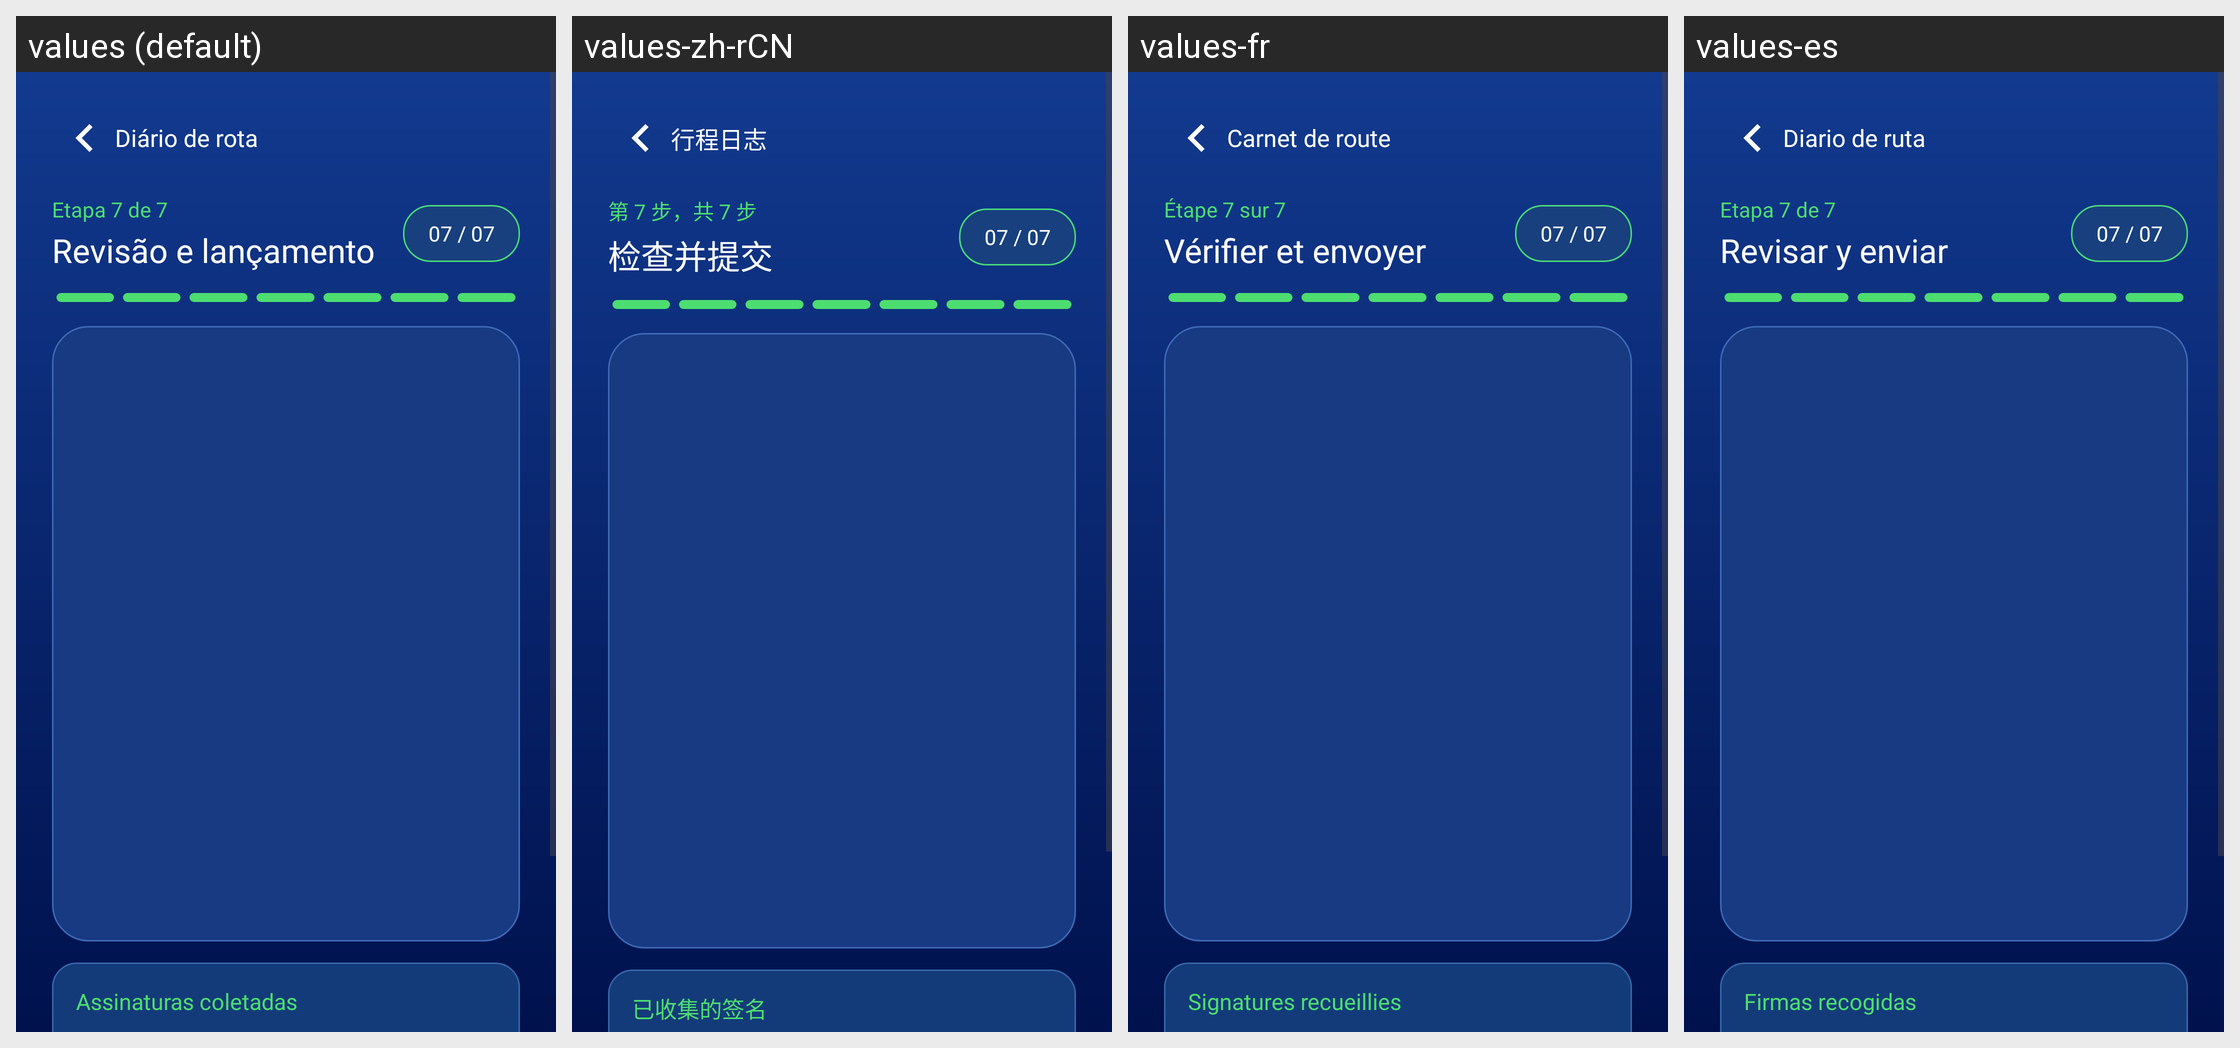

This grid shows one Android layout under several languages. Give, for every string resource on the screen, its name, the default text and each shown locale's text.
Android screen res/layout/activity_route_diary_step_six.xml rendered under 4 locales, left to right: values (default), values-zh-rCN, values-fr, values-es. Device: Nexus 5 (rendered at 1080×1920; each locale shown at half size, 540×960, under a caption strip naming it); theme Theme.Efficientiamobile.RouteDiary.
Other locales in the repository, not shown: values-en, values-ja.
Strings drawn on this screen, with the default value and each locale's value (text and hints the layout hard-codes, and strings that could not be matched under every locale, appear in the picture but are not listed):

route_diary_title
  values: Diário de rota
  values-zh-rCN: 行程日志
  values-fr: Carnet de route
  values-es: Diario de ruta

route_step_six_count
  values: Etapa 7 de 7
  values-zh-rCN: 第 7 步，共 7 步
  values-fr: Étape 7 sur 7
  values-es: Etapa 7 de 7

route_step_six_title
  values: Revisão e lançamento
  values-zh-rCN: 检查并提交
  values-fr: Vérifier et envoyer
  values-es: Revisar y enviar

route_step_six_badge
  values: 07 / 07
  values-zh-rCN: 07 / 07
  values-fr: 07 / 07
  values-es: 07 / 07

route_collected_signatures
  values: Assinaturas coletadas
  values-zh-rCN: 已收集的签名
  values-fr: Signatures recueillies
  values-es: Firmas recogidas
